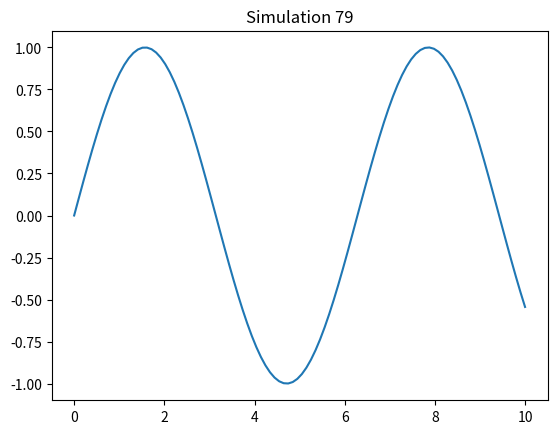

Source code (Python):
%matplotlib inline
import numpy as np
import matplotlib.pyplot as plt
x = np.linspace(0, 10, 100)
y = np.sin(x)
plt.plot(x, y)
plt.title('Simulation 79')
plt.show()
